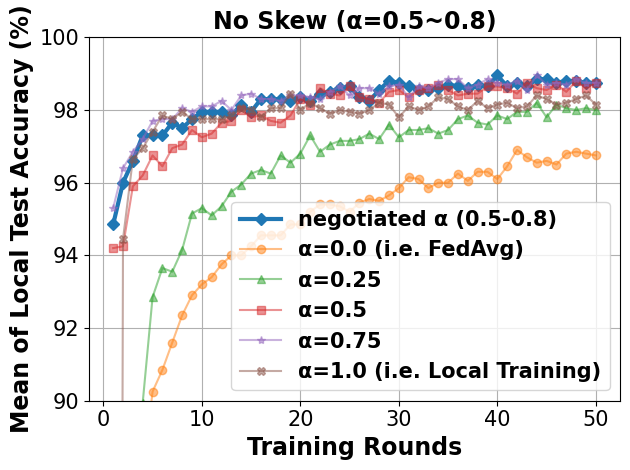

The matplotlib source for this figure:
# -*- coding: UTF-8 -*-

# For ubuntu env error: findfont: Font family ['Times New Roman'] not found. Falling back to DejaVu Sans.
# ```bash
# sudo apt-get install msttcorefonts
# rm -rf ~/.cache/matplotlib
# ```
import sys

import matplotlib.pyplot as plt
import matplotlib.font_manager as font_manager
from matplotlib import cycler

x = [1, 2, 3, 4, 5, 6, 7, 8, 9, 10, 11, 12, 13, 14, 15, 16, 17, 18, 19, 20, 21, 22, 23, 24, 25, 26, 27, 28, 29, 30, 31,
     32, 33, 34, 35, 36, 37, 38, 39, 40, 41, 42, 43, 44, 45, 46, 47, 48, 49, 50]

fed_server = [94.85, 96.0, 96.6, 97.3, 97.3, 97.3, 97.65, 97.5, 97.75, 97.95, 97.95, 97.95, 97.85, 98.15, 97.95, 98.3, 98.3, 98.3, 98.25, 98.35, 98.25, 98.45, 98.5, 98.6, 98.65, 98.35, 98.25, 98.55, 98.8, 98.75, 98.65, 98.55, 98.55, 98.6, 98.7, 98.65, 98.6, 98.7, 98.65, 98.95, 98.65, 98.75, 98.65, 98.85, 98.85, 98.75, 98.8, 98.8, 98.75, 98.75]
fed_server_alpha_025 = [80.25, 85.65, 88.75, 89.95, 92.85, 93.65, 93.55, 94.15, 95.15, 95.3, 95.1, 95.35, 95.75, 95.95, 96.25, 96.35, 96.25, 96.75, 96.55, 96.8, 97.3, 96.85, 97.05, 97.15, 97.15, 97.2, 97.35, 97.2, 97.6, 97.25, 97.45, 97.45, 97.5, 97.35, 97.45, 97.75, 97.85, 97.65, 97.6, 97.85, 97.75, 97.95, 97.95, 98.2, 97.8, 98.15, 98.05, 98.0, 98.05, 98.0]
fed_server_alpha_050 = [94.2, 94.25, 95.9, 96.2, 96.75, 96.45, 96.95, 97.05, 97.45, 97.25, 97.35, 97.65, 97.7, 98.0, 97.8, 97.85, 97.7, 97.65, 97.85, 98.3, 98.15, 98.6, 98.45, 98.4, 98.65, 98.35, 98.3, 98.2, 98.5, 98.55, 98.35, 98.55, 98.6, 98.7, 98.55, 98.4, 98.45, 98.45, 98.65, 98.65, 98.6, 98.45, 98.75, 98.6, 98.55, 98.7, 98.5, 98.8, 98.6, 98.75]
fed_server_alpha_075 = [95.3, 96.4, 96.85, 97.2, 97.7, 97.75, 97.75, 98.05, 97.95, 98.1, 98.1, 98.25, 98.0, 98.4, 98.45, 98.3, 98.3, 98.25, 98.4, 98.4, 98.35, 98.3, 98.5, 98.65, 98.4, 98.6, 98.6, 98.45, 98.65, 98.7, 98.35, 98.65, 98.6, 98.75, 98.85, 98.85, 98.6, 98.7, 98.85, 98.75, 98.7, 98.8, 98.55, 98.95, 98.7, 98.75, 98.7, 98.85, 98.75, 98.75]
main_fed = [64.7, 78.8, 84.0, 87.9, 90.25, 90.85, 91.6, 92.35, 92.9, 93.2, 93.4, 93.75, 94.0, 94.0, 94.25, 94.55, 94.55, 94.55, 94.85, 94.85, 95.2, 95.4, 95.4, 95.35, 95.2, 95.45, 95.55, 95.5, 95.65, 95.85, 96.15, 96.1, 95.85, 96.0, 96.0, 96.25, 96.05, 96.3, 96.3, 96.1, 96.45, 96.9, 96.7, 96.55, 96.6, 96.5, 96.8, 96.85, 96.8, 96.75]
main_nn = [3.75, 94.45, 96.65, 96.95, 97.4, 97.85, 97.75, 97.95, 97.75, 97.75, 97.75, 97.75, 97.85, 98.05, 98.0, 97.8, 98.05, 98.05, 98.45, 98.0, 98.2, 98.05, 97.9, 98.0, 97.95, 97.9, 98.0, 98.2, 98.15, 97.8, 98.1, 98.0, 98.1, 98.35, 98.3, 98.1, 98.0, 98.25, 98.05, 98.15, 98.2, 98.05, 98.1, 98.4, 98.3, 98.15, 98.2, 98.3, 98.4, 98.15]

fig, axes = plt.subplots()

legendFont = font_manager.FontProperties(family='Times New Roman', weight='bold', style='normal', size=15)
xylabelFont = font_manager.FontProperties(family='Times New Roman', weight='bold', style='normal', size=17)
csXYLabelFont = {'fontproperties': xylabelFont}
titleFont = font_manager.FontProperties(family='Times New Roman', weight='bold', style='normal', size=17)
csTitleFont = {'fontproperties': titleFont}
plt.title("No Skew (α=0.5~0.8)", **csTitleFont)

markers = ["D", "o", "^", "s", "*", "X", "d", "x", "1", "|"]
axes.set_prop_cycle(cycler(color=plt.get_cmap('tab10').colors, marker=markers))
axes.plot(x, fed_server, label="negotiated α (0.5-0.8)", linewidth=3)
axes.plot(x, main_fed, label="α=0.0 (i.e. FedAvg)",  alpha=0.5)
axes.plot(x, fed_server_alpha_025, label="α=0.25",  alpha=0.5)
axes.plot(x, fed_server_alpha_050, label="α=0.5",  alpha=0.5)
axes.plot(x, fed_server_alpha_075, label="α=0.75",  alpha=0.5)
axes.plot(x, main_nn, label="α=1.0 (i.e. Local Training)",  alpha=0.5)


axes.set_xlabel("Training Rounds", **csXYLabelFont)
axes.set_ylabel("Mean of Local Test Accuracy (%)", **csXYLabelFont)

plt.xticks(family='Times New Roman', fontsize=15)
plt.yticks(family='Times New Roman', fontsize=15)
plt.tight_layout()
plt.ylim(90, 100)
plt.legend(prop=legendFont)
plt.grid()
if len(sys.argv) == 3 and sys.argv[1] and sys.argv[1] == "save":
    plt.savefig(sys.argv[2])
else:
    plt.show()
